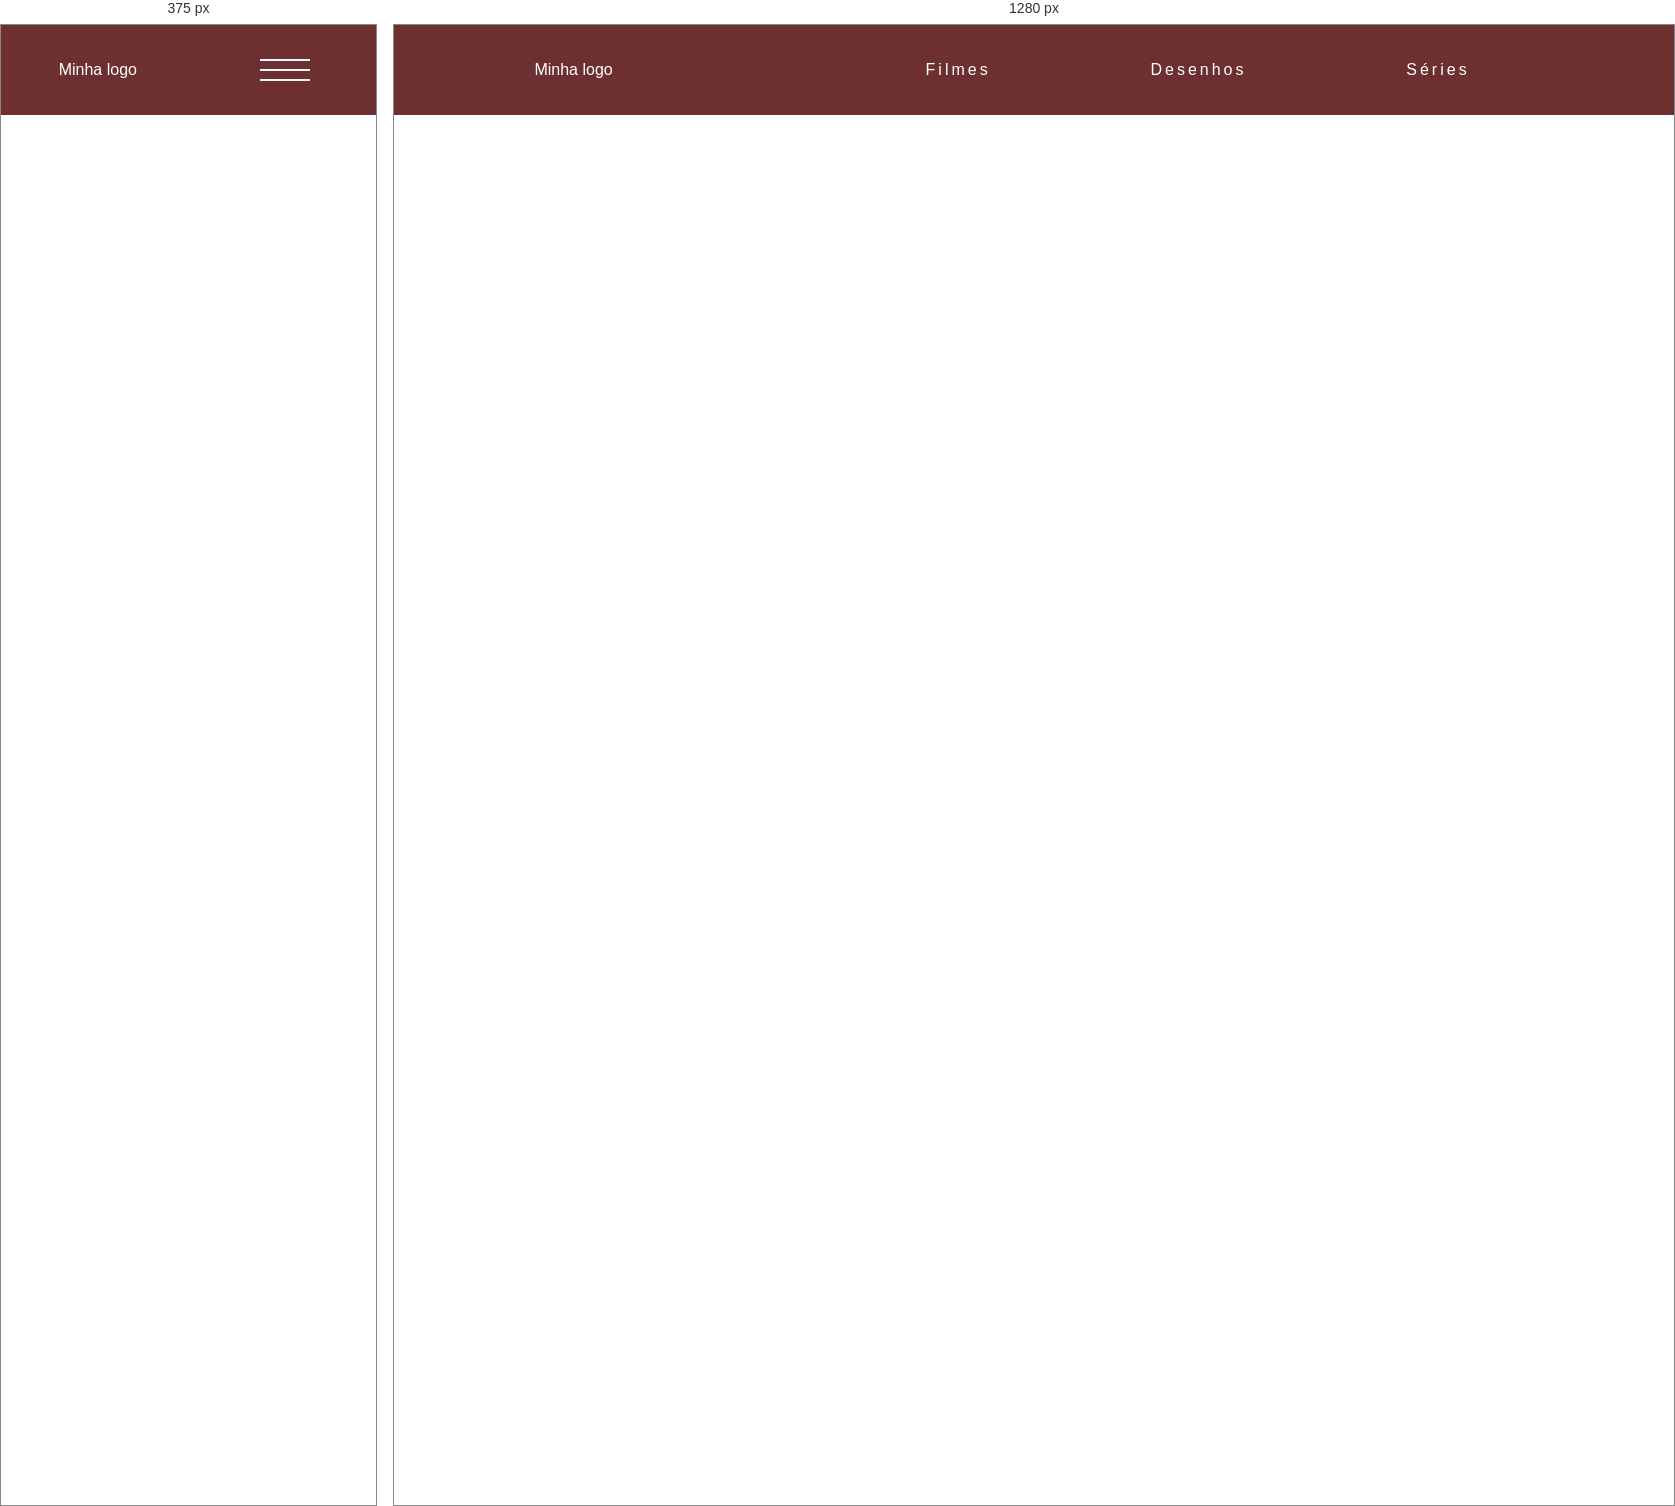
Rendered at 375 px and 1280 px, left to right.

<!-- file: index.html -->
<!DOCTYPE html>
<html lang="en">
<head>
    <meta charset="UTF-8">
    <meta http-equiv="X-UA-Compatible" content="IE=edge">
    <meta name="viewport" content="width=device-width, initial-scale=1.0">
    <title>Document</title>
    <link rel="stylesheet" href="a.css">
</head>
<body>
    <header>
        <nav>
            <div><a href="index.html">Minha logo</a></div>
            <div class="mobile-menu">
                <div class="line-1"></div>
                <div class="line-2"></div>
                <div class="line-3"></div>
            </div>
            <ul class="nav-list">
                <li><a href="">Filmes</a></li>
                <div class="linha"></div>
                <li><a href="">Desenhos</a></li>
                <div class="linha"></div>
                <li><a href="">Séries</a></li>
                <div class="linha"></div>
            </ul>
        </nav>
    </header>
    <main>
        
                <div class="sub-menu" id="sub-menu">
                    <div class="" id="sub-menu-link">
                        <span><a href="">Marvel</a></span>
                    </div>
                </div>
    </main>
    <script>
        const mobileMenu = document.querySelector(".mobile-menu");
        mobileMenu.addEventListener("click", click)
        const navList = document.querySelector(".nav-list" )
        const active = "active"
        console.log(navList.classList.contains("nav-list"))
        function click(){
            navList.classList.toggle(active)
        }
    </script>
</body>
</html>

/* @media block from a.css */
@media (max-width:900px){
    body{
        overflow-y: hidden;
    }
    nav{
        z-index: 3;
    }
    .nav-list{
        position: absolute;
        top: 10vh;
        flex-direction: column;
        right: 0;
        width: 100vw;
        background-color: #802200;
        justify-content: space-around;
        align-items: center;
        height: 90vh;
        transform: translateY(-150%);
        transition: transform 0.5s ease-out;
        z-index: 2;
        
    }
    .linha:before{
        border: white 2px solid;
        height: auto;
        width: 100%;
        position: relative;
        bottom: 100px;
    }
    .linha:after{
        border: white 2px solid;
        height: auto;
        width: 100%;
    }
    .nav-list li{
        margin-left: 0;
    }
    #logo{
        width: 25%;
        text-align: center;
        display: flex;
        align-items: center;
        justify-content: center;
        text-decoration: none;
        color: rgb(253, 253, 253);
        height: 10vh;
    }
    .mobile-menu{
        display: block;
        cursor: pointer;
    }

}